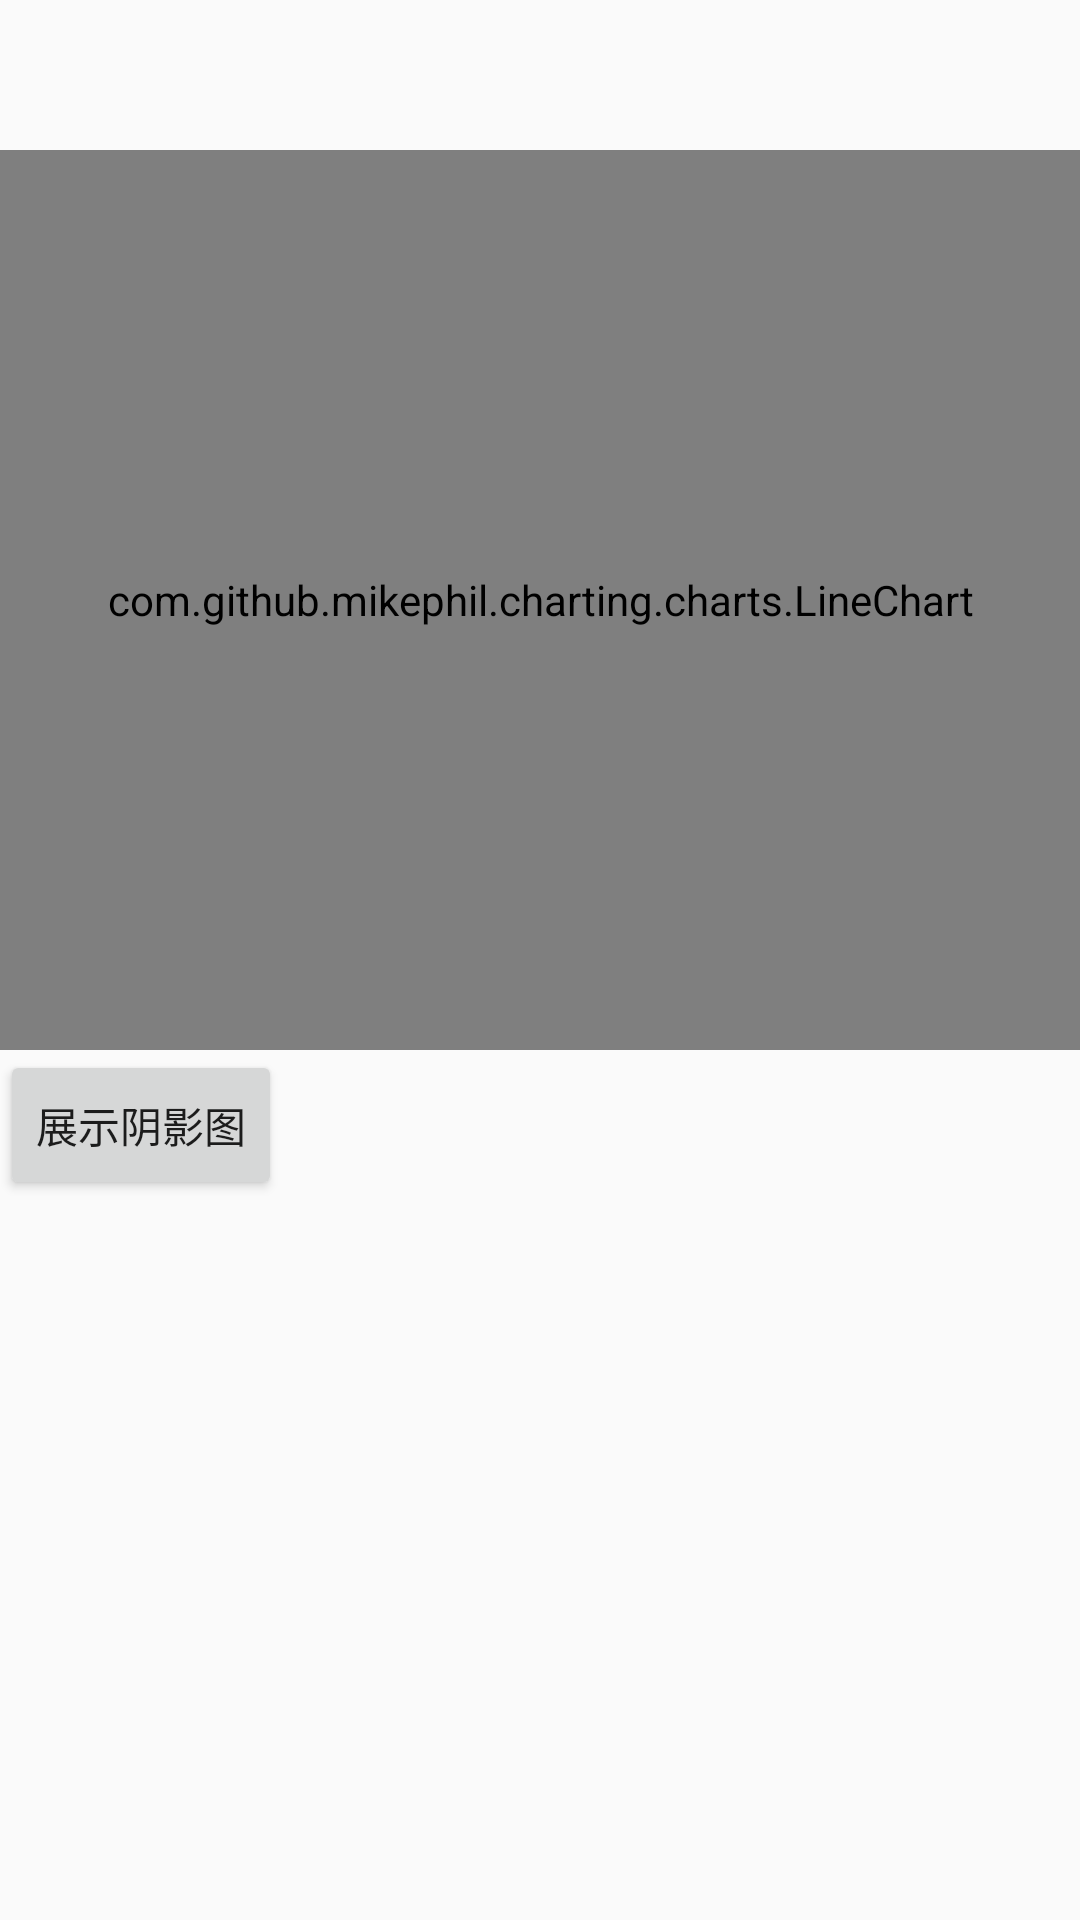

Android layout source for this screen:
<!-- AndroidManifest.xml: application theme AppTheme -->
<!-- res/layout/activity_curve_chart.xml -->
<?xml version="1.0" encoding="utf-8"?>
<LinearLayout
    xmlns:android="http://schemas.android.com/apk/res/android"
    xmlns:tools="http://schemas.android.com/tools"
    android:id="@+id/activity_curve_chart"
    android:layout_width="match_parent"
    android:layout_height="match_parent"
    android:orientation="vertical"
    tools:context="com.example.administrator.androidcharts.activity.CurveChartActivity">

    <com.github.mikephil.charting.charts.LineChart
        android:id="@+id/bc_line_char"
        android:layout_width="match_parent"
        android:layout_height="300dp"
        android:layout_gravity="center_vertical"
        android:layout_marginTop="50dp"></com.github.mikephil.charting.charts.LineChart>

    <Button
        android:layout_width="wrap_content"
        android:layout_height="50dp"
        android:onClick="showShadow"
        android:text="@string/show_shadow"/>
</LinearLayout>
<!-- resources referenced by this layout -->
<resources>
  <string name="show_shadow">展示阴影图</string>
  <style name="AppTheme" parent="Theme.AppCompat.Light.DarkActionBar">
          
          <item name="colorPrimary">@color/colorPrimary</item>
          <item name="colorPrimaryDark">@color/colorPrimaryDark</item>
          <item name="colorAccent">@color/colorAccent</item>
      </style>
  <!-- not gathered from this repository: default colours our renderer supplied (Android Studio template values) -->
  <color name="colorPrimary">#FF6200EE</color>
  <color name="colorPrimaryDark">#FF3700B3</color>
  <color name="colorAccent">#FF03DAC5</color>
</resources>
